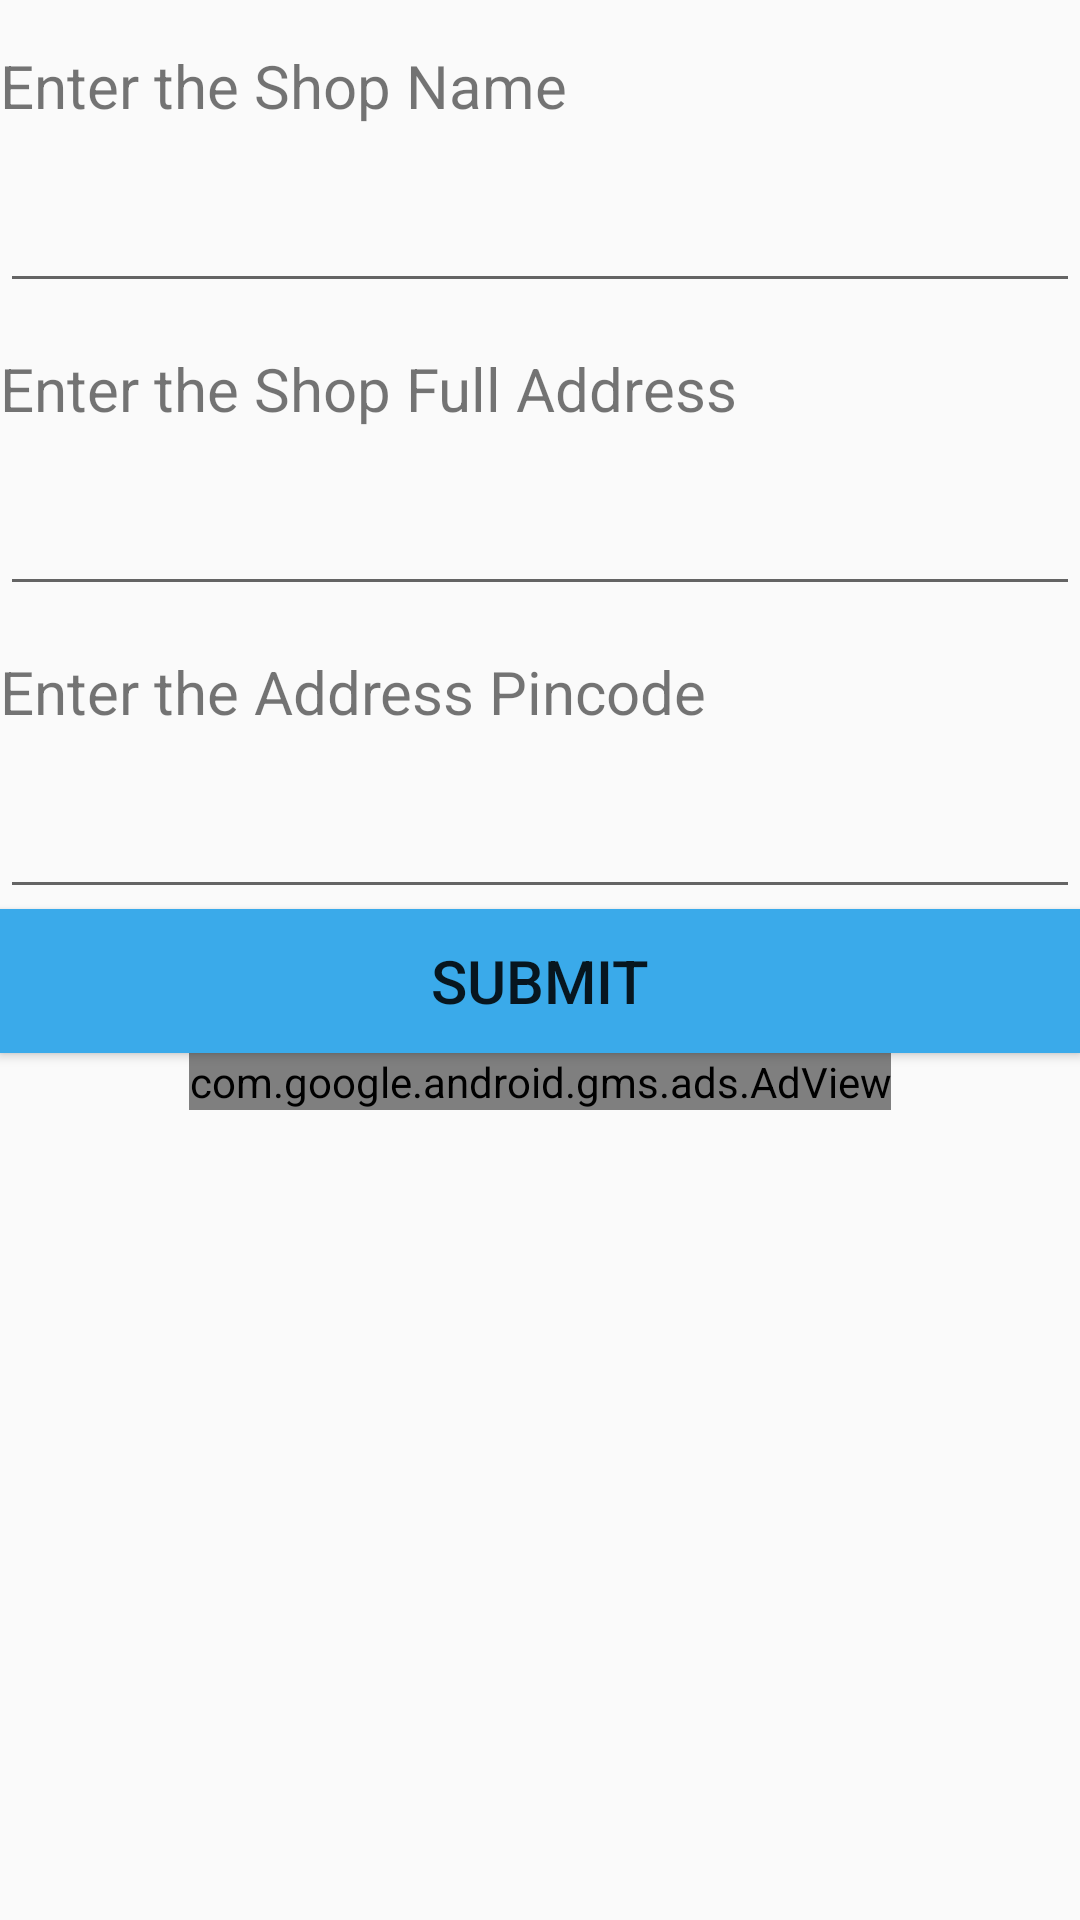

Produce the Android XML layout that renders to this screen, including the resource entries it uses.
<!-- AndroidManifest.xml: application theme AppTheme -->
<!-- res/layout/activity_addcenter.xml -->
<?xml version="1.0" encoding="utf-8"?>
<ScrollView xmlns:android="http://schemas.android.com/apk/res/android"
    android:layout_height="match_parent"
    android:layout_width="match_parent"
    xmlns:ads="http://schemas.android.com/apk/res-auto">

    <LinearLayout
    xmlns:android="http://schemas.android.com/apk/res/android" android:layout_width="match_parent"
    android:layout_height="match_parent" android:orientation="vertical"
    xmlns:ads="http://schemas.android.com/apk/res-auto">

    <TextView
        android:layout_width="match_parent"
        android:layout_height="wrap_content"
        android:text="Enter the Shop Name"
        android:textSize="20sp"
        android:layout_marginTop="15dp"
        />
    <EditText
        android:layout_width="match_parent"
        android:layout_height="wrap_content"
        android:textSize="20sp"
        android:layout_marginTop="15dp"
        android:inputType="text"
        android:id="@+id/shop_name"/>

    <TextView
        android:layout_width="match_parent"
        android:layout_height="wrap_content"
        android:text="Enter the Shop Full Address"
        android:textSize="20sp"
        android:layout_marginTop="15dp"
        />
    <EditText
        android:layout_width="match_parent"
        android:layout_height="wrap_content"
        android:textSize="20sp"
        android:layout_marginTop="15dp"
        android:inputType="text"
        android:id="@+id/shop_address"/>
    <TextView
        android:layout_width="match_parent"
        android:layout_height="wrap_content"
        android:text="Enter the Address Pincode"
        android:textSize="20sp"
        android:layout_marginTop="15dp"
        />
    <EditText
        android:layout_width="match_parent"
        android:layout_height="wrap_content"
        android:textSize="20sp"
        android:layout_marginTop="15dp"
        android:inputType="number"
        android:id="@+id/shop_pincode"/>

    <Button
        android:layout_width="match_parent"
        android:layout_height="wrap_content"
        android:text="Submit"
        android:textSize="20sp"
        android:background="@color/buttonColor"
        android:onClick="submit"/>


    <RelativeLayout
        android:layout_width="match_parent"
        android:layout_height="match_parent">

        <com.google.android.gms.ads.AdView
            android:id="@+id/adView"
            android:layout_width="wrap_content"
            android:layout_height="wrap_content"
            android:layout_centerHorizontal="true"
            android:layout_alignParentBottom="true"
            ads:adSize="BANNER"
            android:layout_marginBottom="0dp"
            ads:adUnitId="ca-app-pub-6143211471954524/2155646128">
        </com.google.android.gms.ads.AdView>
    </RelativeLayout>
    </LinearLayout>
</ScrollView>
<!-- resources referenced by this layout -->
<resources>
  <color name="buttonColor">#3AAAEA</color>
  <style name="AppTheme" parent="Theme.AppCompat.Light">
          
          <item name="colorPrimary">@color/colorPrimary</item>
          <item name="colorPrimaryDark">@color/colorPrimaryDark</item>
          <item name="colorAccent">@color/colorAccent</item>
      </style>
  <color name="colorPrimary">#008577</color>
  <color name="colorPrimaryDark">#00574B</color>
  <color name="colorAccent">#D81B60</color>
</resources>
